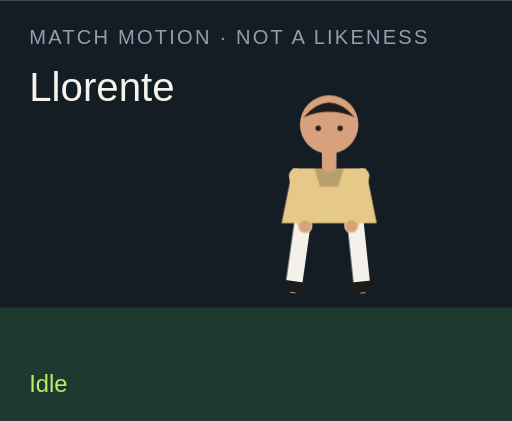
t = 0.00 s
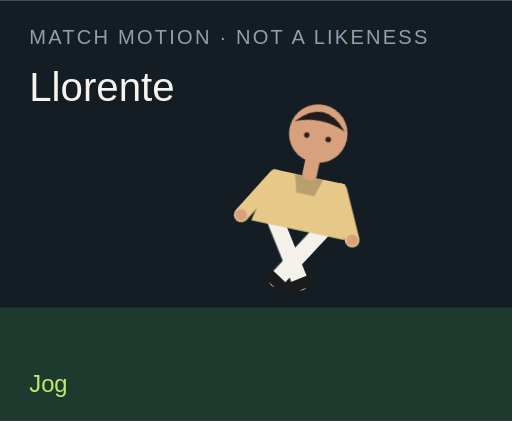
t = 1.50 s
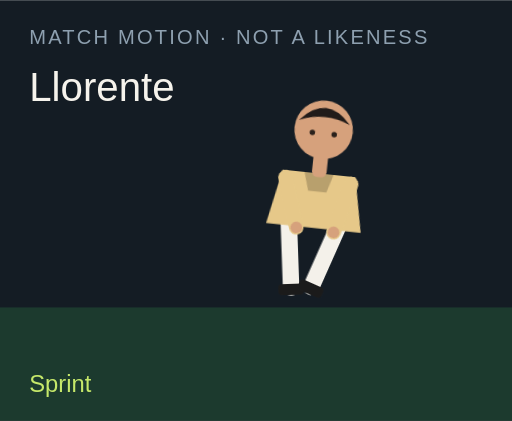
t = 3.00 s
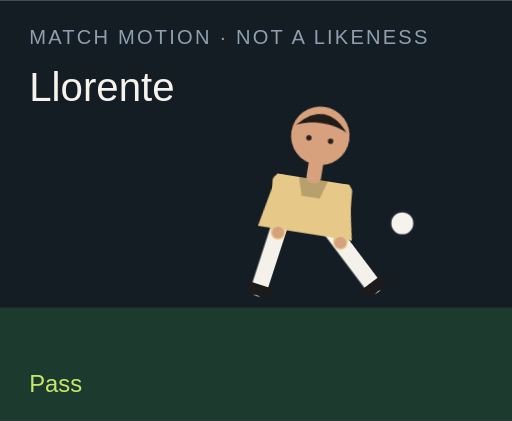
t = 4.50 s
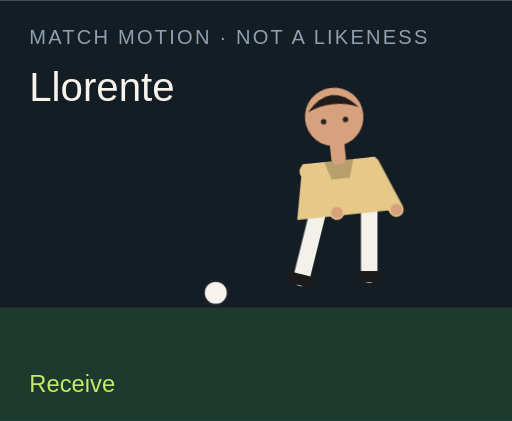
t = 6.00 s
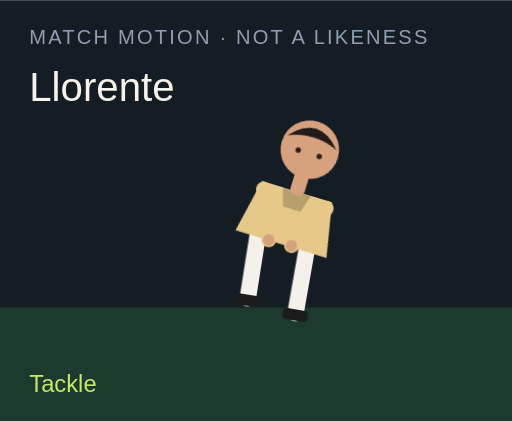
t = 7.50 s

The animated SVG that drew these frames (rendered in a browser with its animation timeline set to each time). Animation: 18 CSS @keyframes rules; one cycle of 9.00 s, repeats indefinitely.

<?xml version="1.0" encoding="UTF-8"?>
<svg xmlns="http://www.w3.org/2000/svg" viewBox="0 0 280 230" role="img">
  <style>@media (prefers-reduced-motion: reduce){animate,animateTransform{display:none}}</style>
  <rect width="280" height="230" fill="#141c24"/>
  <rect y="168" width="280" height="62" fill="#1c3a2e"/>
  <text x="16" y="24" fill="#8ea0b0" font-family="Arial,sans-serif" font-size="11" letter-spacing="1.2">MATCH MOTION · NOT A LIKENESS</text>
  <text x="16" y="55" fill="#f6f3ec" font-family="Impact,sans-serif" font-size="22">Llorente</text>
  <circle r="7" fill="#f6f3ec" stroke="#172028" stroke-width="2" id="motion-32436" cx="150" cy="160" opacity="0">
    
    
    
  </circle>
  <g transform="translate(132 40)">
    <g id="motion-32458" transform="rotate(0 48 90)">
      
      <g id="motion-32460" transform="translate(0 0)">
        
        <g transform="translate(34 78)"><g id="motion-32462" transform="rotate(8)"><path d="M0 0 V38" stroke="#f4f1ea" stroke-width="9" stroke-linecap="round"/><rect x="-7" y="36" width="14" height="6" rx="2" fill="#1b1b1b"/></g></g>
        <g transform="translate(62 78)"><g id="motion-32464" transform="rotate(-6)"><path d="M0 0 V38" stroke="#f4f1ea" stroke-width="9" stroke-linecap="round"/><rect x="-7" y="36" width="14" height="6" rx="2" fill="#1b1b1b"/></g></g>
        <path d="M28 52 h40 l6 30 H22 Z" fill="#e6c889"/>
        <path d="M40 52 h16 l-3 10 H43 Z" fill="#000" opacity=".2"/>
        <g transform="translate(30 56)"><g id="motion-32466" transform="rotate(-10)"><path d="M0 0 V28" stroke="#e6c889" stroke-width="8" stroke-linecap="round"/><circle cx="0" cy="28" r="3.2" fill="#d6a17c"/></g></g>
        <g transform="translate(66 56)"><g id="motion-32468" transform="rotate(12)"><path d="M0 0 V28" stroke="#e6c889" stroke-width="8" stroke-linecap="round"/><circle cx="0" cy="28" r="3.2" fill="#d6a17c"/></g></g>
        <rect x="44" y="40" width="8" height="14" rx="3" fill="#d6a17c"/>
        <circle cx="48" cy="28" r="16" fill="#d6a17c"/>
        <path d="M34 24 Q48 8 62 24 Q48 18 34 24" fill="#211b19"/>
        <circle cx="42" cy="30" r="1.5" fill="#2a211c"/><circle cx="54" cy="30" r="1.5" fill="#2a211c"/>
      </g>
    </g>
  </g>
  <text x="16" y="214" fill="#c6e86a" font-family="Arial,sans-serif" font-size="13" opacity="1" id="motion-32440">Idle</text><text x="16" y="214" fill="#c6e86a" font-family="Arial,sans-serif" font-size="13" opacity="0" id="motion-32442">Jog</text><text x="16" y="214" fill="#c6e86a" font-family="Arial,sans-serif" font-size="13" opacity="0" id="motion-32444">Sprint</text><text x="16" y="214" fill="#c6e86a" font-family="Arial,sans-serif" font-size="13" opacity="0" id="motion-32446">Dribble</text><text x="16" y="214" fill="#c6e86a" font-family="Arial,sans-serif" font-size="13" opacity="0" id="motion-32448">Pass</text><text x="16" y="214" fill="#c6e86a" font-family="Arial,sans-serif" font-size="13" opacity="0" id="motion-32450">Shoot</text><text x="16" y="214" fill="#c6e86a" font-family="Arial,sans-serif" font-size="13" opacity="0" id="motion-32452">Receive</text><text x="16" y="214" fill="#c6e86a" font-family="Arial,sans-serif" font-size="13" opacity="0" id="motion-32454">Tackle</text><text x="16" y="214" fill="#c6e86a" font-family="Arial,sans-serif" font-size="13" opacity="0" id="motion-32456">Arms wide</text>
<style>@keyframes track-32437{0%{cx:150px}11.1%{cx:156px}22.2%{cx:164px}33.300000000000004%{cx:142px}44.4%{cx:190px}55.60000000000001%{cx:250px}66.7%{cx:118px}77.8%{cx:150px}88.9%{cx:150px}100%{cx:150px}}@keyframes track-32438{0%{cy:160px}11.1%{cy:158px}22.2%{cy:154px}33.300000000000004%{cy:156px}44.4%{cy:148px}55.60000000000001%{cy:96px}66.7%{cy:160px}77.8%{cy:160px}88.9%{cy:160px}100%{cy:160px}}@keyframes track-32439{0%{opacity:0}11.1%{opacity:0}22.2%{opacity:0}33.300000000000004%{opacity:1}44.4%{opacity:1}55.60000000000001%{opacity:1}66.7%{opacity:1}77.8%{opacity:0}88.9%{opacity:0}100%{opacity:0}}@keyframes track-32441{0%{opacity:1}11.1%{opacity:0}22.2%{opacity:0}33.300000000000004%{opacity:0}44.4%{opacity:0}55.60000000000001%{opacity:0}66.7%{opacity:0}77.8%{opacity:0}88.9%{opacity:0}100%{opacity:1}}@keyframes track-32443{0%{opacity:0}11.1%{opacity:1}22.2%{opacity:0}33.300000000000004%{opacity:0}44.4%{opacity:0}55.60000000000001%{opacity:0}66.7%{opacity:0}77.8%{opacity:0}88.9%{opacity:0}100%{opacity:0}}@keyframes track-32445{0%{opacity:0}11.1%{opacity:0}22.2%{opacity:1}33.300000000000004%{opacity:0}44.4%{opacity:0}55.60000000000001%{opacity:0}66.7%{opacity:0}77.8%{opacity:0}88.9%{opacity:0}100%{opacity:0}}@keyframes track-32447{0%{opacity:0}11.1%{opacity:0}22.2%{opacity:0}33.300000000000004%{opacity:1}44.4%{opacity:0}55.60000000000001%{opacity:0}66.7%{opacity:0}77.8%{opacity:0}88.9%{opacity:0}100%{opacity:0}}@keyframes track-32449{0%{opacity:0}11.1%{opacity:0}22.2%{opacity:0}33.300000000000004%{opacity:0}44.4%{opacity:1}55.60000000000001%{opacity:0}66.7%{opacity:0}77.8%{opacity:0}88.9%{opacity:0}100%{opacity:0}}@keyframes track-32451{0%{opacity:0}11.1%{opacity:0}22.2%{opacity:0}33.300000000000004%{opacity:0}44.4%{opacity:0}55.60000000000001%{opacity:1}66.7%{opacity:0}77.8%{opacity:0}88.9%{opacity:0}100%{opacity:0}}@keyframes track-32453{0%{opacity:0}11.1%{opacity:0}22.2%{opacity:0}33.300000000000004%{opacity:0}44.4%{opacity:0}55.60000000000001%{opacity:0}66.7%{opacity:1}77.8%{opacity:0}88.9%{opacity:0}100%{opacity:0}}@keyframes track-32455{0%{opacity:0}11.1%{opacity:0}22.2%{opacity:0}33.300000000000004%{opacity:0}44.4%{opacity:0}55.60000000000001%{opacity:0}66.7%{opacity:0}77.8%{opacity:1}88.9%{opacity:0}100%{opacity:0}}@keyframes track-32457{0%{opacity:0}11.1%{opacity:0}22.2%{opacity:0}33.300000000000004%{opacity:0}44.4%{opacity:0}55.60000000000001%{opacity:0}66.7%{opacity:0}77.8%{opacity:0}88.9%{opacity:1}100%{opacity:0}}@keyframes track-32459{0%{transform:rotate(0deg)}11.1%{transform:rotate(8deg)}22.2%{transform:rotate(16deg)}33.300000000000004%{transform:rotate(6deg)}44.4%{transform:rotate(4deg)}55.60000000000001%{transform:rotate(14deg)}66.7%{transform:rotate(-6deg)}77.8%{transform:rotate(34deg)}88.9%{transform:rotate(0deg)}100%{transform:rotate(0deg)}}@keyframes track-32461{0%{transform:translate(0px,0px)}11.1%{transform:translate(0px,-3px)}22.2%{transform:translate(0px,-6px)}33.300000000000004%{transform:translate(0px,-2px)}44.4%{transform:translate(0px,2px)}55.60000000000001%{transform:translate(0px,-4px)}66.7%{transform:translate(0px,1px)}77.8%{transform:translate(0px,10px)}88.9%{transform:translate(0px,-8px)}100%{transform:translate(0px,0px)}}@keyframes track-32463{0%{transform:rotate(8deg)}11.1%{transform:rotate(-26deg)}22.2%{transform:rotate(-42deg)}33.300000000000004%{transform:rotate(-8deg)}44.4%{transform:rotate(6deg)}55.60000000000001%{transform:rotate(12deg)}66.7%{transform:rotate(20deg)}77.8%{transform:rotate(-8deg)}88.9%{transform:rotate(-8deg)}100%{transform:rotate(8deg)}}@keyframes track-32465{0%{transform:rotate(-6deg)}11.1%{transform:rotate(24deg)}22.2%{transform:rotate(38deg)}33.300000000000004%{transform:rotate(18deg)}44.4%{transform:rotate(-38deg)}55.60000000000001%{transform:rotate(-54deg)}66.7%{transform:rotate(6deg)}77.8%{transform:rotate(-22deg)}88.9%{transform:rotate(8deg)}100%{transform:rotate(-6deg)}}@keyframes track-32467{0%{transform:rotate(-10deg)}11.1%{transform:rotate(24deg)}22.2%{transform:rotate(36deg)}33.300000000000004%{transform:rotate(-18deg)}44.4%{transform:rotate(10deg)}55.60000000000001%{transform:rotate(-24deg)}66.7%{transform:rotate(-30deg)}77.8%{transform:rotate(12deg)}88.9%{transform:rotate(-58deg)}100%{transform:rotate(-10deg)}}@keyframes track-32469{0%{transform:rotate(12deg)}11.1%{transform:rotate(-20deg)}22.2%{transform:rotate(-32deg)}33.300000000000004%{transform:rotate(14deg)}44.4%{transform:rotate(-26deg)}55.60000000000001%{transform:rotate(18deg)}66.7%{transform:rotate(-22deg)}77.8%{transform:rotate(-6deg)}88.9%{transform:rotate(58deg)}100%{transform:rotate(12deg)}}@media(prefers-reduced-motion:no-preference){#motion-32436{animation:track-32437 9s linear infinite both,track-32438 9s linear infinite both,track-32439 9s steps(1,end) infinite both}#motion-32440{animation:track-32441 9s steps(1,end) infinite both}#motion-32442{animation:track-32443 9s steps(1,end) infinite both}#motion-32444{animation:track-32445 9s steps(1,end) infinite both}#motion-32446{animation:track-32447 9s steps(1,end) infinite both}#motion-32448{animation:track-32449 9s steps(1,end) infinite both}#motion-32450{animation:track-32451 9s steps(1,end) infinite both}#motion-32452{animation:track-32453 9s steps(1,end) infinite both}#motion-32454{animation:track-32455 9s steps(1,end) infinite both}#motion-32456{animation:track-32457 9s steps(1,end) infinite both}#motion-32458{animation:track-32459 9s linear infinite both}#motion-32460{animation:track-32461 9s linear infinite both}#motion-32462{animation:track-32463 9s linear infinite both}#motion-32464{animation:track-32465 9s linear infinite both}#motion-32466{animation:track-32467 9s linear infinite both}#motion-32468{animation:track-32469 9s linear infinite both}}</style></svg>
